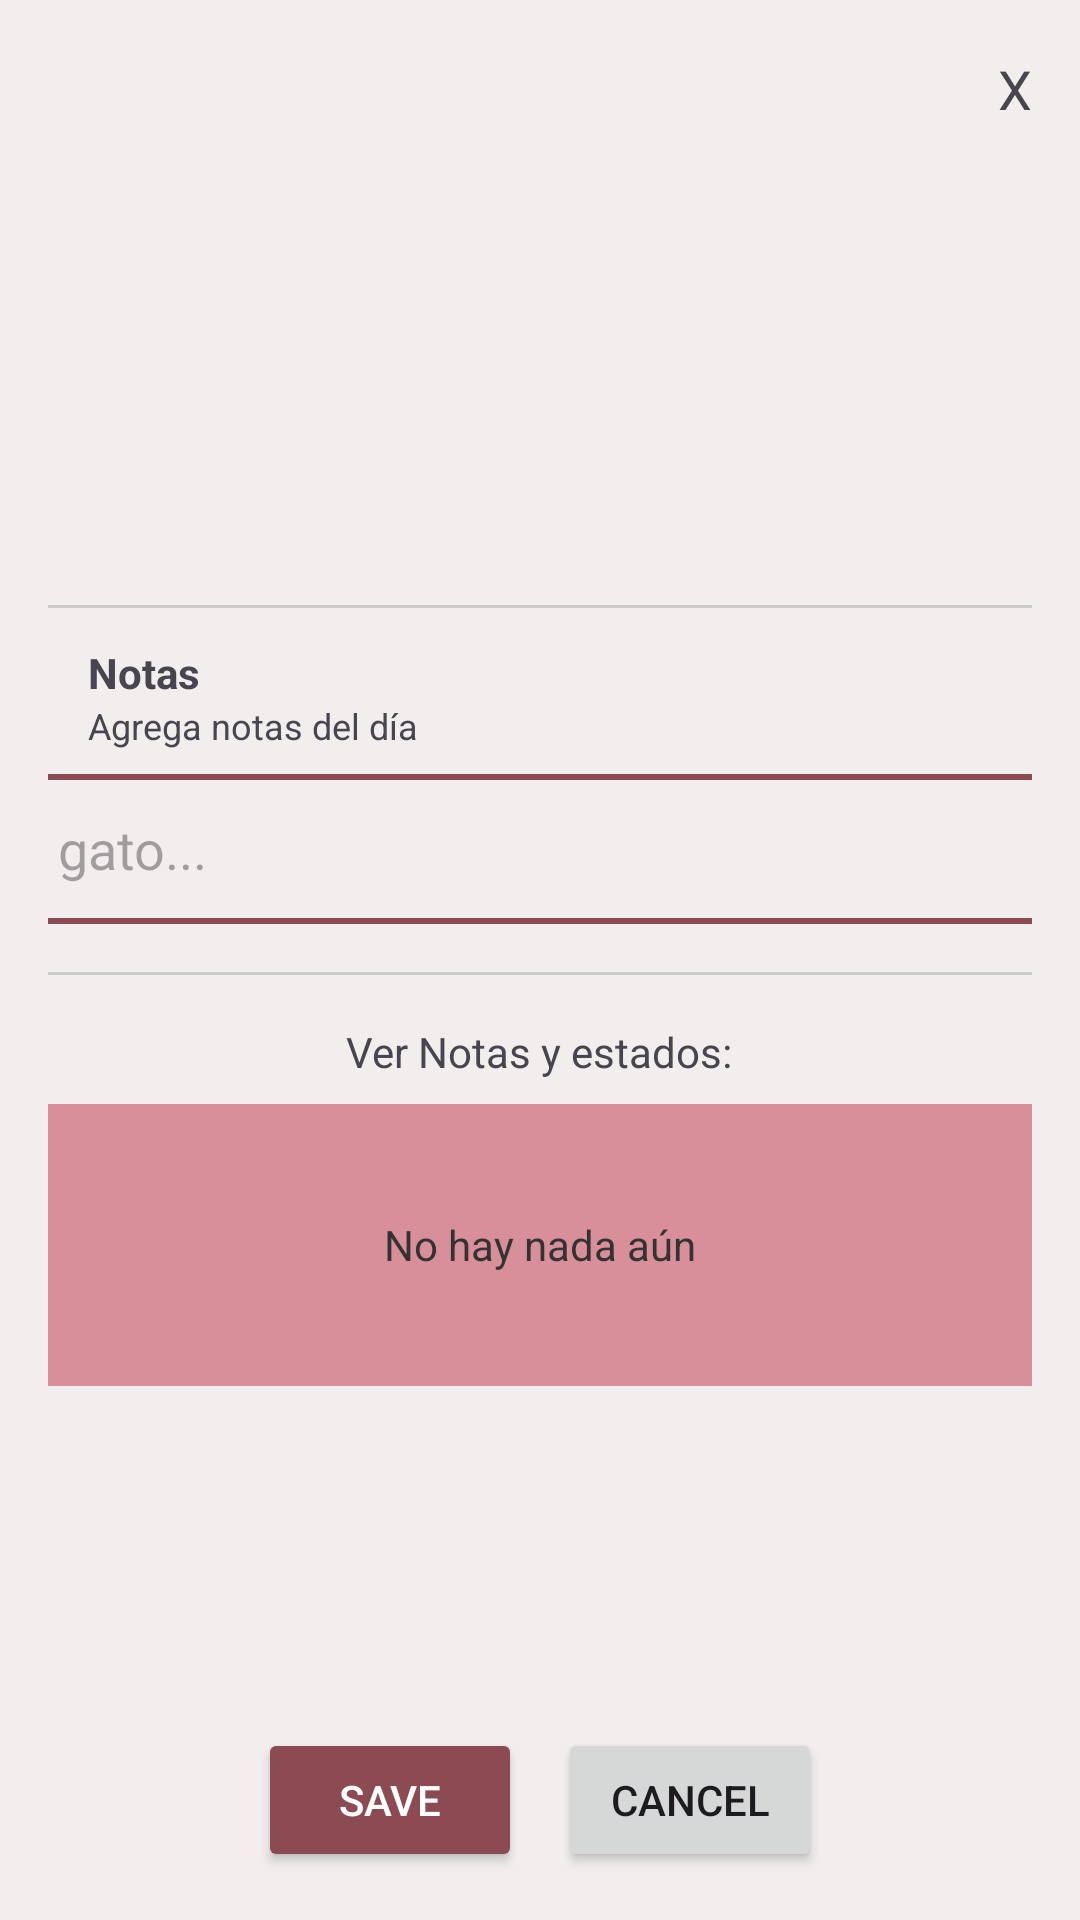

Reconstruct the res/layout file that produces this screen, plus the resources it refers to.
<!-- AndroidManifest.xml: application theme Theme.MiauPlan1Ver -->
<!-- res/layout/evento_dia.xml -->
<?xml version="1.0" encoding="utf-8"?>
<LinearLayout xmlns:android="http://schemas.android.com/apk/res/android"
    android:id="@+id/main"
    android:layout_width="match_parent"
    android:layout_height="match_parent"
    android:orientation="vertical"
    android:background="#F2EEEE"
    android:padding="16dp"
    android:gravity="center_horizontal">

    
    <LinearLayout
        android:layout_width="match_parent"
        android:layout_height="wrap_content"
        android:orientation="horizontal"
        android:gravity="center_vertical">

        <TextView
            android:layout_width="0dp"
            android:layout_height="wrap_content"
            android:layout_weight="1"
            android:id="@+id/tvDia"
            android:textSize="20sp"
            android:textStyle="bold"
            android:layout_marginStart="12dp"/>

        <TextView
            android:text="X"
            android:textSize="18sp"
            android:layout_height="wrap_content"
            android:layout_width="wrap_content"/>
    </LinearLayout>

    
    <LinearLayout
        android:id="@+id/layoutVacuna"
        android:alpha="0"
        android:layout_width="match_parent"
        android:layout_height="wrap_content"
        android:padding="12dp"
        android:layout_marginTop="16dp"
        android:orientation="horizontal"
        android:gravity="center_vertical">

        <LinearLayout
            android:layout_width="0dp"
            android:layout_height="wrap_content"
            android:layout_weight="1"
            android:orientation="vertical">

            <TextView
                android:text="Vacunas"
                android:textStyle="bold"
                android:layout_height="wrap_content"
                android:layout_width="wrap_content"/>

            <TextView
                android:id="@+id/tvVacunaEstado"
                android:text="¿Tu gato ha recibido una vacuna hoy?"
                android:textSize="12sp"
                android:layout_height="wrap_content"
                android:layout_width="wrap_content"/>
        </LinearLayout>


    </LinearLayout>

    
    <LinearLayout
        android:id="@+id/layoutVet"
        android:alpha="0"
        android:layout_width="match_parent"
        android:layout_height="wrap_content"
        android:padding="12dp"
        android:layout_marginTop="12dp"
        android:orientation="horizontal"
        android:gravity="center_vertical">

        <LinearLayout
            android:layout_width="0dp"
            android:layout_height="wrap_content"
            android:layout_weight="1"
            android:orientation="vertical">

            <TextView
                android:text="Visita al veterinario"
                android:textStyle="bold"
                android:layout_height="wrap_content"
                android:layout_width="wrap_content"/>

            <TextView
                android:id="@+id/tvVetEstado"
                android:text="¿Has llevado a tu gato a un chequeo hoy?"
                android:textSize="12sp"
                android:layout_height="wrap_content"
                android:layout_width="wrap_content"/>
        </LinearLayout>

    </LinearLayout>

    
    <View
        android:layout_width="match_parent"
        android:layout_height="1dp"
        android:background="#CCCCCC"
        android:layout_marginVertical="12dp"/>

    
    <TextView
        android:text="Notas"
        android:textStyle="bold"
        android:layout_height="wrap_content"
        android:layout_width="match_parent"
        android:layout_marginStart="9dp"/>

    <TextView
        android:text="Agrega notas del día"
        android:textSize="12sp"
        android:layout_marginBottom="8dp"
        android:layout_height="wrap_content"
        android:layout_width="match_parent"
        android:layout_marginStart="9dp"/>

    <LinearLayout
        android:layout_width="390dp"
        android:layout_height="wrap_content"
        android:orientation="horizontal">

        <EditText
            android:id="@+id/etNotas"
            android:layout_width="0dp"
            android:layout_height="50dp"
            android:layout_weight="1"
            android:hint="Mi gato..."
            android:background="@drawable/edit_border"
            android:padding="10dp"/>

        
    </LinearLayout>

    
    <View
        android:layout_width="match_parent"
        android:layout_height="1dp"
        android:background="#CCCCCC"
        android:layout_marginVertical="16dp"/>

    
    <TextView
        android:text="Ver Notas y estados:"
        android:layout_marginBottom="8dp"
        android:layout_height="wrap_content"
        android:layout_width="wrap_content"/>

    <LinearLayout
        android:layout_width="match_parent"
        android:layout_height="0dp"
        android:layout_weight="1"
        android:background="#D98F9A"
        android:gravity="center"
        android:orientation="vertical"
        android:padding="16dp">

        <TextView
            android:id="@+id/tvNotasGuardadas"
            android:text="No hay nada aún"
            android:textColor="#333"
            android:layout_height="wrap_content"
            android:layout_width="wrap_content"/>

    </LinearLayout>

    <View
        android:layout_width="match_parent"
        android:layout_height="0dp"
        android:layout_weight="1"/>

    
    <LinearLayout
        android:layout_width="match_parent"
        android:layout_height="wrap_content"
        android:layout_marginTop="20dp"
        android:gravity="center">

        <Button
            android:id="@+id/btnSave"
            android:layout_width="wrap_content"
            android:layout_height="wrap_content"
            android:backgroundTint="#8C4A52"
            android:text="Save"
            android:textColor="@android:color/white" />

        <Button
            android:id="@+id/btnCancel"
            android:layout_width="wrap_content"
            android:layout_height="wrap_content"
            android:layout_marginStart="12dp"
            android:text="Cancel" />

    </LinearLayout>

</LinearLayout>
<!-- resources referenced by this layout -->
<resources>
  <!-- drawable edit_border (drawable) -->
  <shape xmlns:android="http://schemas.android.com/apk/res/android">
      <stroke android:width="2dp" android:color="#8C4A52"/>
      <corners android:radius="8dp"/>
      <solid android:color="@android:color/transparent"/>
  </shape>
  <style name="Theme.MiauPlan1Ver" parent="Base.Theme.MiauPlan1Ver" />
  <style name="Base.Theme.MiauPlan1Ver" parent="Theme.Material3.DayNight.NoActionBar">
          
          
      </style>
</resources>
